Run: headless pygame with SDL's dummy video driver; simulated clock (each Clock.tick advances the game by its frame time, no real sleeping); random seed 0; keys injected as events and as key.get_pressed() state; no mouse input.
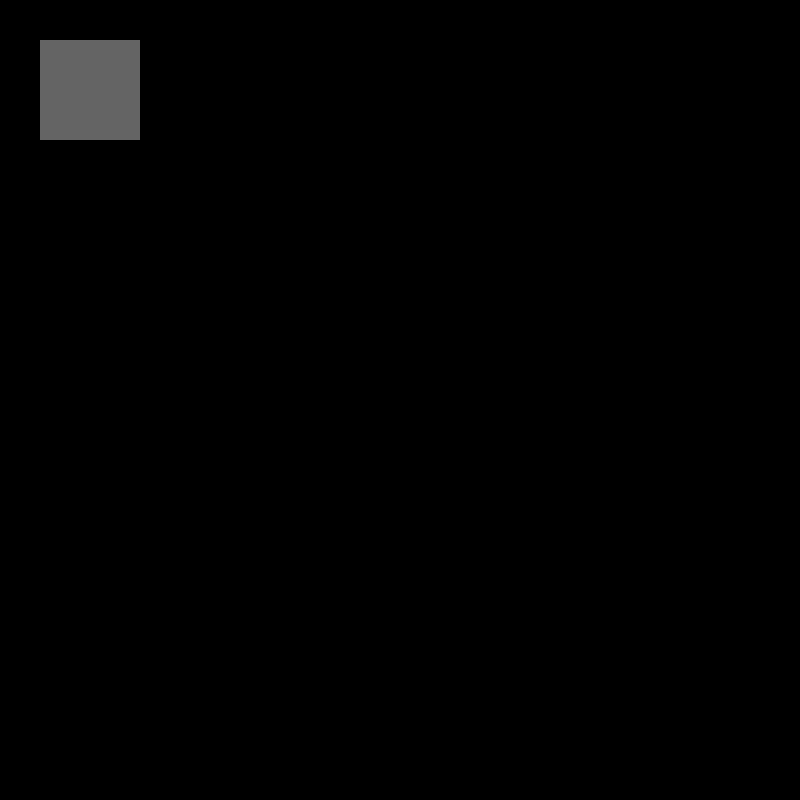
Frame 1 of 4 · flips 1–60 · no input
Frame 2 of 4 · flips 61–180 · tapped SPACE, RETURN · held RIGHT (→), D · screen unchanged from frame 1, image omitted
Frame 3 of 4 · flips 181–300 · held DOWN (↓), S · screen unchanged from frame 2, image omitted
Frame 4 of 4 · flips 301–420 · held LEFT (←), A, UP (↑), W · screen unchanged from frame 3, image omitted

The pygame program that drew these frames:

# inicializacion
import pygame
from pygame.locals import K_UP, K_DOWN, K_LEFT, K_RIGHT

# constantes y configuraciones
SCREEN_WIDTH = 800
SCREEN_HEIGHT = 800

def draw_shapes(screen):
    pygame.draw.rect(
        screen,
        (100, 100, 100),
        (40, 40, 100, 100)
    )

pygame.init()
screen = pygame.display.set_mode([SCREEN_WIDTH, SCREEN_HEIGHT])
is_running = True

while is_running:
    for event in pygame.event.get():
        if event.type == pygame.QUIT:
            is_running = False
        # if event.type == pygame.locals.KEYDOWN:
        #     if event.key == K_UP:
    
    screen.fill((0, 0, 0))

    draw_shapes(screen)

    #actualizar pantalla
    pygame.display.flip()

pygame.quit()
